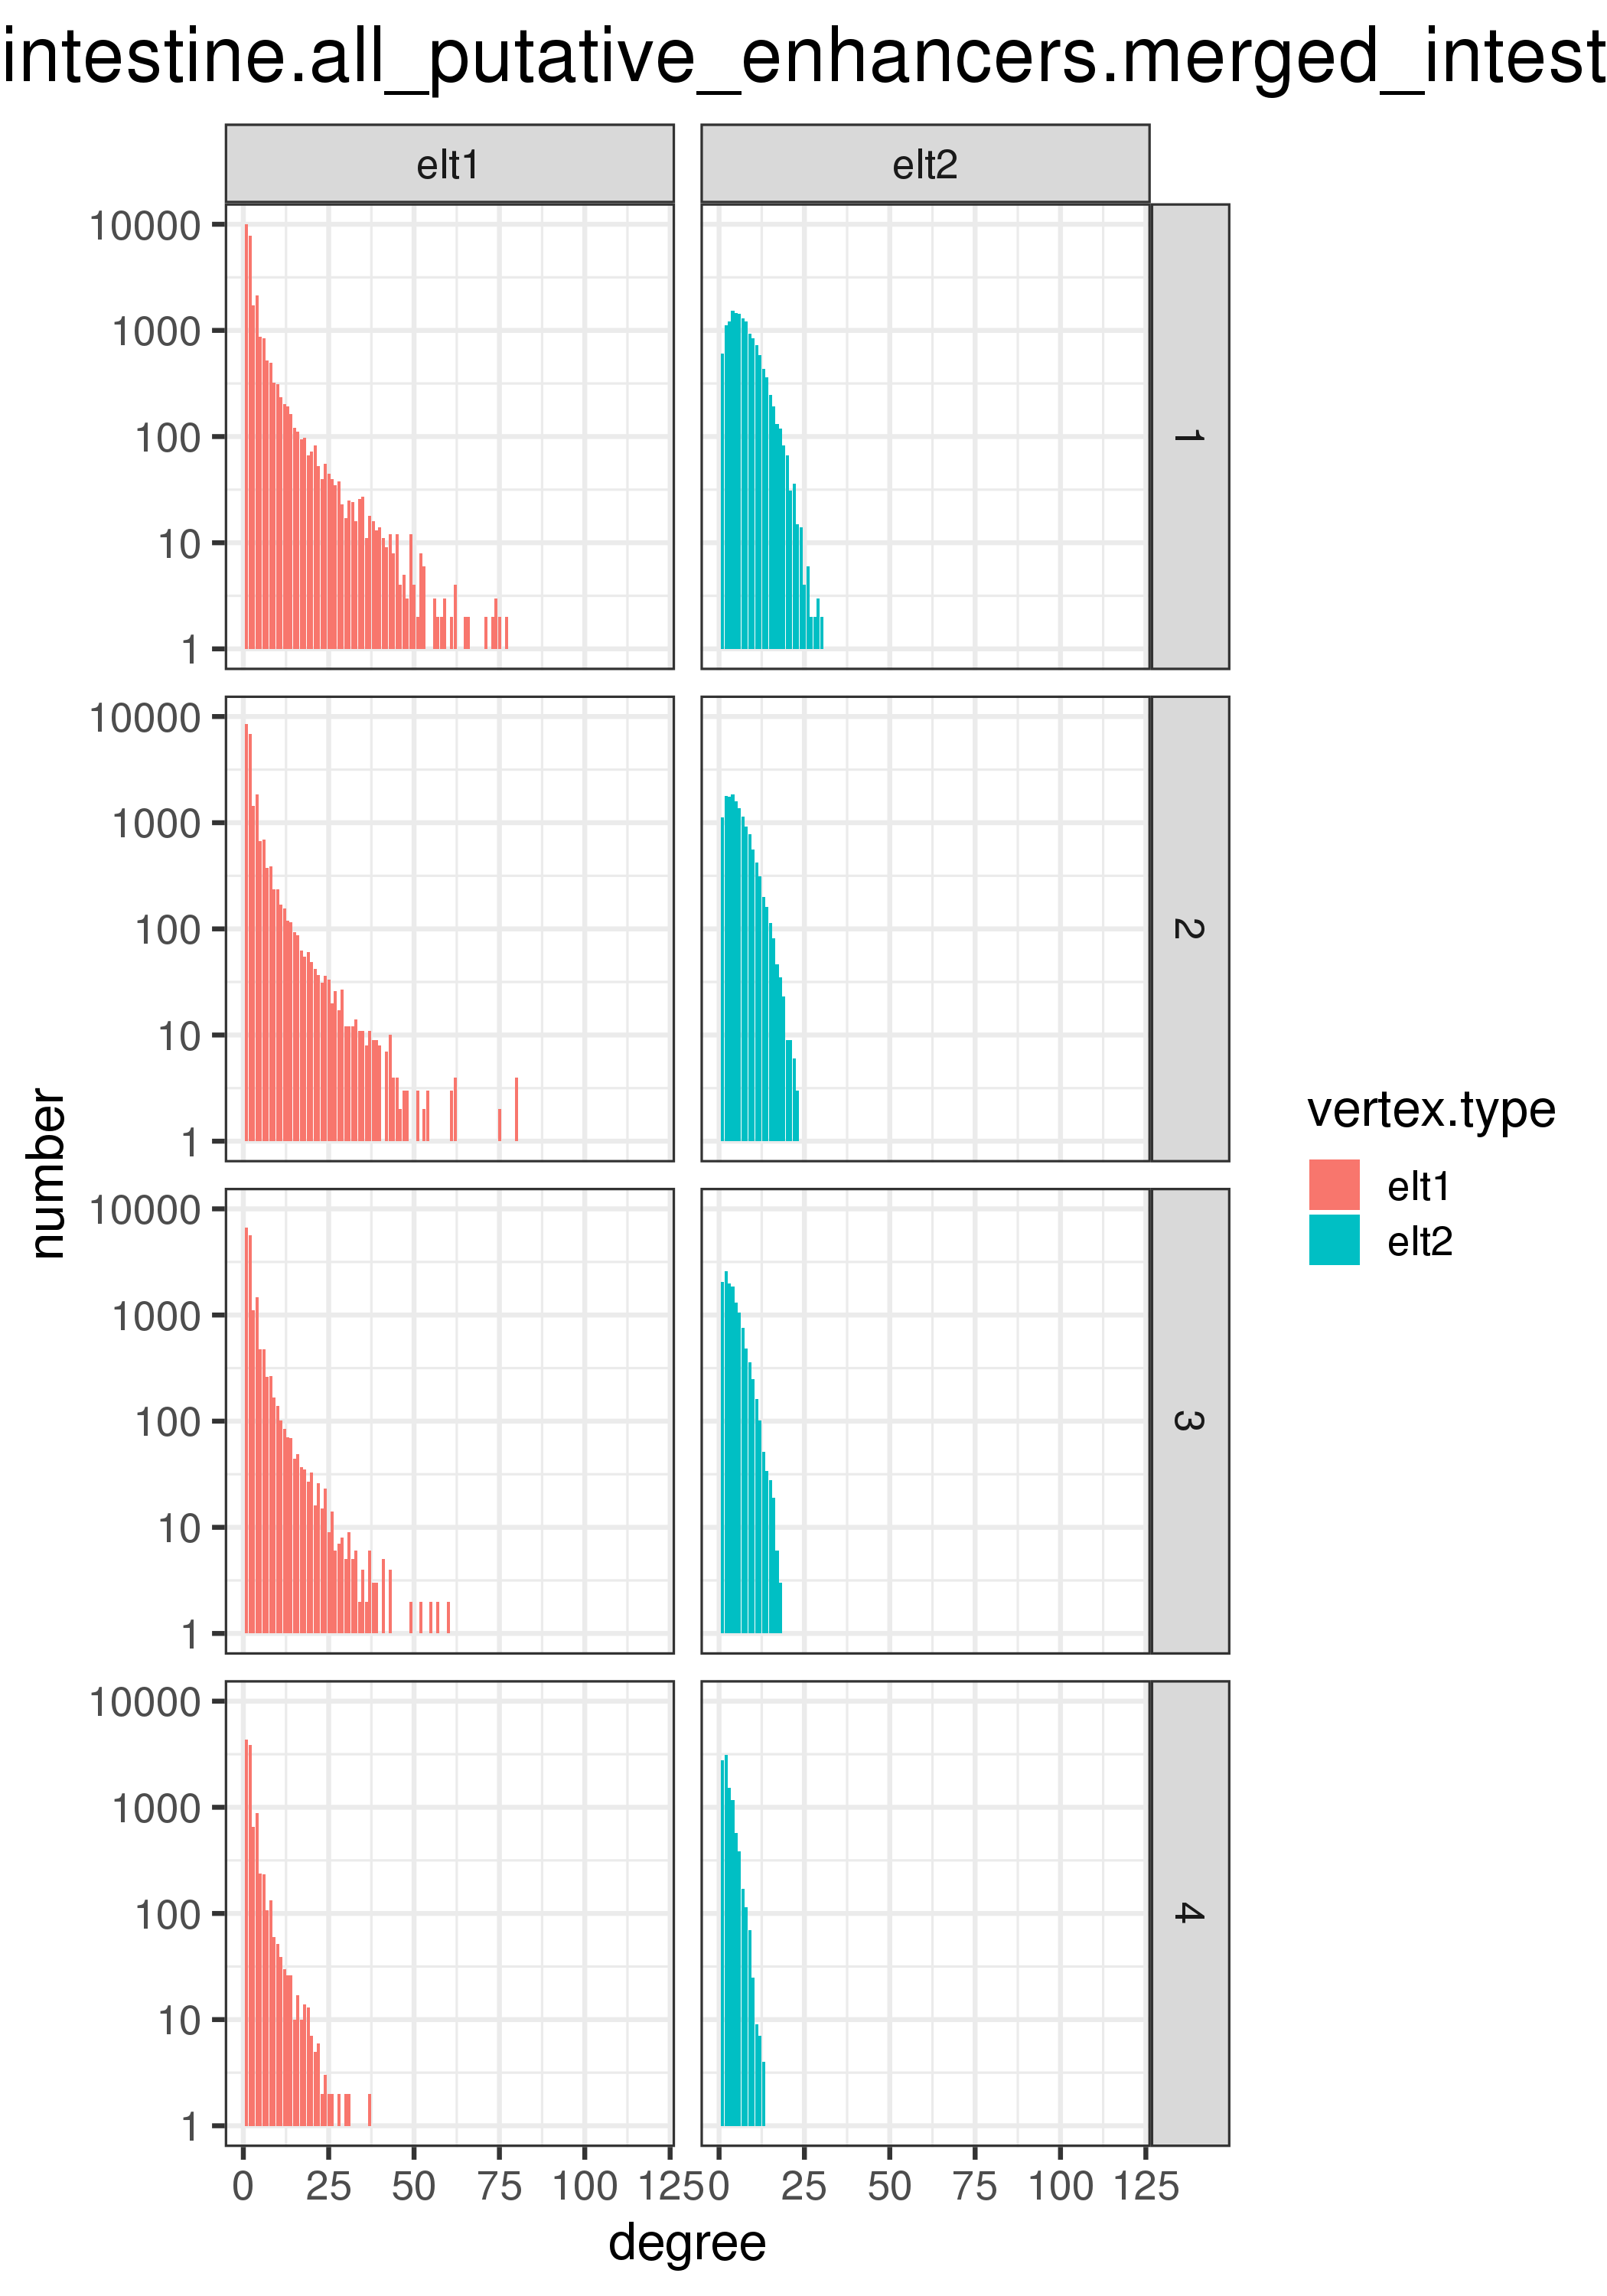

The file beside this chart, header and first rows:
vertex.type	score.quantile	degree	number
elt1	1	1	9957
elt1	1	2	7812
elt1	1	3	1725
elt1	1	4	2128
elt1	1	5	870
elt1	1	6	840
elt1	1	7	524
elt1	1	8	495
elt1	1	9	322
elt1	1	10	309
elt1	1	11	236
elt1	1	12	202
elt1	1	13	194
elt1	1	14	164
elt1	1	15	120
elt1	1	16	111
elt1	1	17	94
elt1	1	18	97
elt1	1	19	67
elt1	1	20	72
elt1	1	21	82
elt1	1	22	53
elt1	1	23	40
elt1	1	24	55
elt1	1	25	45
elt1	1	26	40
elt1	1	27	35
elt1	1	28	38
elt1	1	29	23
elt1	1	30	17
elt1	1	31	25
elt1	1	32	24
elt1	1	33	16
elt1	1	34	26
elt1	1	35	27
elt1	1	36	11
elt1	1	37	18
elt1	1	38	16
elt1	1	39	13
elt1	1	40	14
elt1	1	41	11
elt1	1	42	9
elt1	1	43	12
elt1	1	44	8
elt1	1	45	12
elt1	1	46	4
elt1	1	47	5
elt1	1	48	3
elt1	1	49	12
elt1	1	50	4
elt1	1	51	2
elt1	1	52	8
elt1	1	53	6
elt1	1	54	1
elt1	1	55	1
elt1	1	56	3
elt1	1	57	2
elt1	1	58	2
elt1	1	59	3
elt1	1	60	1
... 407 more rows
